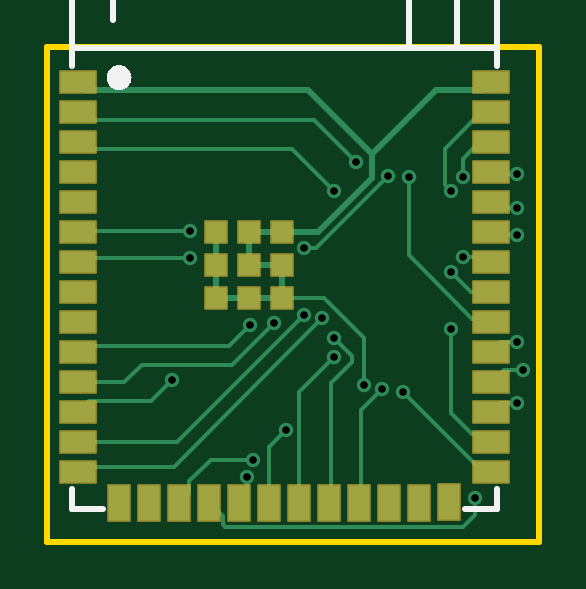
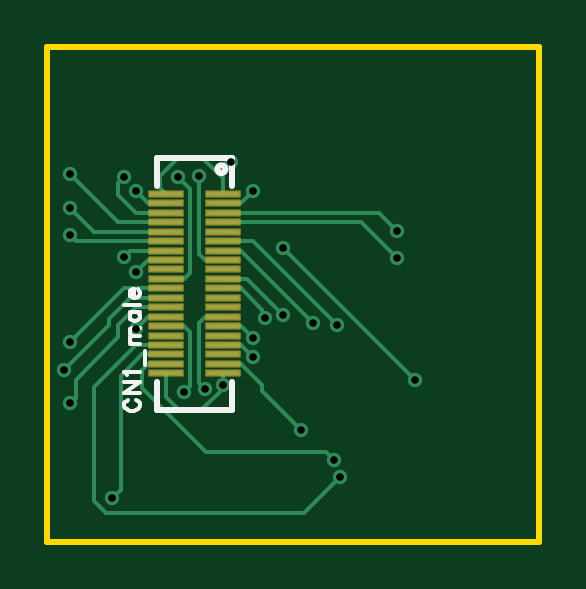
Circuit board: 11 layer files. Board 20.8 x 21.0 mm.
- drill: Drill_PTH_Through.DRL (830 bytes)
- drill: Drill_PTH_Through_Via.DRL (834 bytes)
- outline: Gerber_BoardOutlineLayer.GKO (476 bytes)
- bottom_copper: Gerber_BottomLayer.GBL (5569 bytes)
- paste: Gerber_BottomPasteMaskLayer.GBP (1362 bytes)
- bottom_silk: Gerber_BottomSilkscreenLayer.GBO (2965 bytes)
- bottom_mask: Gerber_BottomSolderMaskLayer.GBS (1625 bytes)
- top_copper: Gerber_TopLayer.GTL (6042 bytes)
- paste: Gerber_TopPasteMaskLayer.GTP (1632 bytes)
- top_silk: Gerber_TopSilkscreenLayer.GTO (2022 bytes)
- top_mask: Gerber_TopSolderMaskLayer.GTS (2028 bytes)

=== drill: Drill_PTH_Through.DRL ===
;TYPE=PLATED
;Layer: PTH_Through
;EasyEDA Pro Client v2.2.32.3, 2024-12-01 19:29:51
;Gerber Generator version 0.3
M48
METRIC,LZ,000.00000
;Hole size 1 = 0.30500 METRIC
T01C0.30500
%
G05
G90
T01
X17.19199Y-12.22108
X17.69999Y-11.60513
X17.19199Y-18.03692
X19.98599Y-21.19313
X20.23999Y-19.77708
X19.98599Y-18.61503
X15.15999Y-20.72297
X18.20799Y-25.22512
X12.27201Y-18.43697
X14.30401Y-20.57692
X12.27201Y-12.22108
X13.54201Y-20.41699
X11.00201Y-17.45298
X11.76401Y-17.59902
X6.17601Y-15.05293
X12.27201Y-19.23707
X8.55599Y-24.31707
X17.19199Y-15.63713
X17.69999Y-14.98308
X19.98599Y-14.07503
X6.17601Y-13.89113
X19.98599Y-12.91298
X9.73201Y-17.77708
X10.24001Y-22.32292
X8.80999Y-23.59292
X14.55801Y-11.57313
X11.00201Y-14.62113
X5.41401Y-20.20913
X15.41399Y-11.61097
X19.98599Y-11.49693
X8.71601Y-17.88503
X13.18996Y-10.99707
M30
=== drill: Drill_PTH_Through_Via.DRL ===
;TYPE=PLATED
;Layer: PTH_Through_Via
;EasyEDA Pro Client v2.2.32.3, 2024-12-01 19:29:51
;Gerber Generator version 0.3
M48
METRIC,LZ,000.00000
;Hole size 1 = 0.30500 METRIC
T01C0.30500
%
G05
G90
T01
X17.19199Y-12.22108
X17.69999Y-11.60513
X17.19199Y-18.03692
X19.98599Y-21.19313
X20.23999Y-19.77708
X19.98599Y-18.61503
X15.15999Y-20.72297
X18.20799Y-25.22512
X12.27201Y-18.43697
X14.30401Y-20.57692
X12.27201Y-12.22108
X13.54201Y-20.41699
X11.00201Y-17.45298
X11.76401Y-17.59902
X6.17601Y-15.05293
X12.27201Y-19.23707
X8.55599Y-24.31707
X17.19199Y-15.63713
X17.69999Y-14.98308
X19.98599Y-14.07503
X6.17601Y-13.89113
X19.98599Y-12.91298
X9.73201Y-17.77708
X10.24001Y-22.32292
X8.80999Y-23.59292
X14.55801Y-11.57313
X11.00201Y-14.62113
X5.41401Y-20.20913
X15.41399Y-11.61097
X19.98599Y-11.49693
X8.71601Y-17.88503
X13.18996Y-10.99707
M30
=== outline: Gerber_BoardOutlineLayer.GKO ===
G04 Layer: BoardOutlineLayer*
G04 EasyEDA Pro v2.2.32.3, 2024-12-01 19:29:51*
G04 Gerber Generator version 0.3*
G04 Scale: 100 percent, Rotated: No, Reflected: No*
G04 Dimensions in millimeters*
G04 Leading zeros omitted, absolute positions, 3 integers and 5 decimals*
%FSLAX35Y35*%
%MOMM*%
%ADD10C,0.254*%
G75*


G04 Rect Start*
G54D10*
G01X12700Y-2705100D02*
G01X12700Y-609600D01*
G01X2095500Y-609600D01*
G01X2095500Y-2705100D01*
G01X12700Y-2705100D01*
G04 Rect End*

M02*


=== bottom_copper: Gerber_BottomLayer.GBL ===
G04 Layer: BottomLayer*
G04 EasyEDA Pro v2.2.32.3, 2024-12-01 19:29:51*
G04 Gerber Generator version 0.3*
G04 Scale: 100 percent, Rotated: No, Reflected: No*
G04 Dimensions in millimeters*
G04 Leading zeros omitted, absolute positions, 3 integers and 5 decimals*
%FSLAX35Y35*%
%MOMM*%
%ADD10R,1.4X0.2*%
%ADD11C,0.61*%
%ADD12C,0.18*%
G75*


G04 Pad Start*
G54D10*
G01X1592199Y-1992897D03*
G01X1354201Y-1992897D03*
G01X1592199Y-1952892D03*
G01X1354201Y-1952892D03*
G01X1592199Y-1912912D03*
G01X1354201Y-1912912D03*
G01X1592199Y-1872907D03*
G01X1354201Y-1872907D03*
G01X1592199Y-1832902D03*
G01X1354201Y-1832902D03*
G01X1592199Y-1792897D03*
G01X1354201Y-1792897D03*
G01X1592199Y-1752892D03*
G01X1354201Y-1752892D03*
G01X1592199Y-1712912D03*
G01X1354201Y-1712912D03*
G01X1592199Y-1672907D03*
G01X1354201Y-1672907D03*
G01X1592199Y-1632902D03*
G01X1354201Y-1632902D03*
G01X1592199Y-1592897D03*
G01X1354201Y-1592897D03*
G01X1592199Y-1552892D03*
G01X1354201Y-1552892D03*
G01X1592199Y-1512913D03*
G01X1354201Y-1512913D03*
G01X1592199Y-1472908D03*
G01X1354201Y-1472908D03*
G01X1592199Y-1432903D03*
G01X1354201Y-1432903D03*
G01X1592199Y-1392898D03*
G01X1354201Y-1392898D03*
G01X1592199Y-1352893D03*
G01X1354201Y-1352893D03*
G01X1592199Y-1312913D03*
G01X1354201Y-1312913D03*
G01X1592199Y-1272908D03*
G01X1354201Y-1272908D03*
G01X1592199Y-1232903D03*
G01X1354201Y-1232903D03*
G04 Pad End*

G04 Via Start*
G54D11*
G01X1719199Y-1222108D03*
G01X1769999Y-1160513D03*
G01X1719199Y-1803692D03*
G01X1998599Y-2119312D03*
G01X2023999Y-1977707D03*
G01X1998599Y-1861502D03*
G01X1515999Y-2072297D03*
G01X1820799Y-2522512D03*
G01X1227201Y-1843697D03*
G01X1430401Y-2057692D03*
G01X1227201Y-1222108D03*
G01X1354201Y-2041699D03*
G01X1100201Y-1745297D03*
G01X1176401Y-1759902D03*
G01X617601Y-1505293D03*
G01X1227201Y-1923707D03*
G01X855599Y-2431707D03*
G01X1719199Y-1563713D03*
G01X1769999Y-1498308D03*
G01X1998599Y-1407503D03*
G01X617601Y-1389113D03*
G01X1998599Y-1291298D03*
G01X973201Y-1777708D03*
G01X1024001Y-2232292D03*
G01X880999Y-2359292D03*
G01X1455801Y-1157313D03*
G01X1100201Y-1462113D03*
G01X541401Y-2020913D03*
G01X1541399Y-1161097D03*
G01X1998599Y-1149693D03*
G01X871601Y-1788503D03*
G01X1318996Y-1099707D03*
G04 Via End*

G04 Track Start*
G54D12*
G01X1592199Y-1272908D02*
G01X1668399Y-1272908D01*
G01X1719199Y-1222108D01*
G01X1592199Y-1312913D02*
G01X1719199Y-1312913D01*
G01X1795399Y-1236713D01*
G01X1795399Y-1185913D01*
G01X1769999Y-1160513D01*
G01X1592199Y-1752892D02*
G01X1668399Y-1752892D01*
G01X1719199Y-1803692D01*
G01X1592199Y-1712912D02*
G01X1719199Y-1712912D01*
G01X1795399Y-1789112D01*
G01X1795399Y-1839912D01*
G01X1975004Y-2019518D01*
G01X1975004Y-2095718D01*
G01X1998599Y-2119312D01*
G01X1592199Y-1672907D02*
G01X1744599Y-1672907D01*
G01X1834402Y-1762710D01*
G01X1834402Y-1788110D01*
G01X2023999Y-1977707D01*
G01X1592199Y-1632902D02*
G01X1769999Y-1632902D01*
G01X1998599Y-1861502D01*
G01X1592199Y-1792897D02*
G01X1515999Y-1792897D01*
G01X1490599Y-1818297D01*
G01X1490599Y-2046897D01*
G01X1515999Y-2072297D01*
G01X1592199Y-1912912D02*
G01X1693799Y-1912912D01*
G01X1783602Y-2002715D01*
G01X1783602Y-2485315D01*
G01X1820799Y-2522512D01*
G01X1354201Y-1792897D02*
G01X1278001Y-1792897D01*
G01X1227201Y-1843697D01*
G01X1354201Y-1752892D02*
G01X1430401Y-1752892D01*
G01X1455801Y-1778292D01*
G01X1455801Y-2032292D01*
G01X1430401Y-2057692D01*
G01X1354201Y-1272908D02*
G01X1278001Y-1272908D01*
G01X1227201Y-1222108D01*
G01X1592199Y-1992897D02*
G01X1592199Y-2094497D01*
G01X1541399Y-2145297D01*
G01X1439799Y-2145297D01*
G01X1354201Y-2059699D01*
G01X1354201Y-1992897D01*
G01X1354201Y-1592897D02*
G01X1252601Y-1592897D01*
G01X1100201Y-1745297D01*
G01X1354201Y-1632902D02*
G01X1278001Y-1632902D01*
G01X1188198Y-1722705D01*
G01X1188198Y-1748105D01*
G01X1176401Y-1759902D01*
G01X1354201Y-1352893D02*
G01X770001Y-1352893D01*
G01X617601Y-1505293D01*
G01X1354201Y-1872907D02*
G01X1278001Y-1872907D01*
G01X1227201Y-1923707D01*
G01X1592199Y-1872907D02*
G01X1719199Y-1872907D01*
G01X1896999Y-2050707D01*
G01X1896999Y-2533307D01*
G01X1846199Y-2584107D01*
G01X1007999Y-2584107D01*
G01X855599Y-2431707D01*
G01X1592199Y-1512913D02*
G01X1668399Y-1512913D01*
G01X1719199Y-1563713D01*
G01X1592199Y-1472908D02*
G01X1744599Y-1472908D01*
G01X1769999Y-1498308D01*
G01X1592199Y-1432903D02*
G01X1973199Y-1432903D01*
G01X1998599Y-1407503D01*
G01X1354201Y-1312913D02*
G01X693801Y-1312913D01*
G01X617601Y-1389113D01*
G01X1592199Y-1392898D02*
G01X1896999Y-1392898D01*
G01X1998599Y-1291298D01*
G01X1354201Y-1472908D02*
G01X1278001Y-1472908D01*
G01X973201Y-1777708D01*
G01X1354201Y-1952892D02*
G01X1278001Y-1952892D01*
G01X1188198Y-2042694D01*
G01X1188198Y-2068094D01*
G01X1024001Y-2232292D01*
G01X1592199Y-1952892D02*
G01X1668399Y-1952892D01*
G01X1693799Y-1978292D01*
G01X1693799Y-2054492D01*
G01X1424391Y-2323899D01*
G01X916391Y-2323899D01*
G01X880999Y-2359292D01*
G01X1354201Y-1512913D02*
G01X1430401Y-1512913D01*
G01X1455801Y-1487513D01*
G01X1455801Y-1157313D01*
G01X1100201Y-1462113D02*
G01X541401Y-2020913D01*
G01X1592199Y-1592897D02*
G01X1515999Y-1592897D01*
G01X1490599Y-1567497D01*
G01X1490599Y-1211897D01*
G01X1541399Y-1161097D01*
G01X1592199Y-1352893D02*
G01X1795399Y-1352893D01*
G01X1998599Y-1149693D01*
G01X1354201Y-1432903D02*
G01X1227201Y-1432903D01*
G01X871601Y-1788503D01*
G01X1592199Y-1232903D02*
G01X1617599Y-1207503D01*
G01X1617599Y-1156703D01*
G01X1541399Y-1080503D01*
G01X1439799Y-1080503D01*
G01X1354201Y-1166101D02*
G01X1354201Y-1232903D01*
G01X1369796Y-1150507D02*
G01X1318996Y-1099707D01*
G01X1439799Y-1080503D02*
G01X1369796Y-1150507D01*
G01X1354201Y-1166101D01*
G04 Track End*

M02*


=== paste: Gerber_BottomPasteMaskLayer.GBP ===
G04 Layer: BottomPasteMaskLayer*
G04 EasyEDA Pro v2.2.32.3, 2024-12-01 19:29:51*
G04 Gerber Generator version 0.3*
G04 Scale: 100 percent, Rotated: No, Reflected: No*
G04 Dimensions in millimeters*
G04 Leading zeros omitted, absolute positions, 3 integers and 5 decimals*
%FSLAX35Y35*%
%MOMM*%
%ADD10R,1.4X0.2*%
G75*


G04 Pad Start*
G54D10*
G01X1592199Y-1992897D03*
G01X1354201Y-1992897D03*
G01X1592199Y-1952892D03*
G01X1354201Y-1952892D03*
G01X1592199Y-1912912D03*
G01X1354201Y-1912912D03*
G01X1592199Y-1872907D03*
G01X1354201Y-1872907D03*
G01X1592199Y-1832902D03*
G01X1354201Y-1832902D03*
G01X1592199Y-1792897D03*
G01X1354201Y-1792897D03*
G01X1592199Y-1752892D03*
G01X1354201Y-1752892D03*
G01X1592199Y-1712912D03*
G01X1354201Y-1712912D03*
G01X1592199Y-1672907D03*
G01X1354201Y-1672907D03*
G01X1592199Y-1632902D03*
G01X1354201Y-1632902D03*
G01X1592199Y-1592897D03*
G01X1354201Y-1592897D03*
G01X1592199Y-1552892D03*
G01X1354201Y-1552892D03*
G01X1592199Y-1512913D03*
G01X1354201Y-1512913D03*
G01X1592199Y-1472908D03*
G01X1354201Y-1472908D03*
G01X1592199Y-1432903D03*
G01X1354201Y-1432903D03*
G01X1592199Y-1392898D03*
G01X1354201Y-1392898D03*
G01X1592199Y-1352893D03*
G01X1354201Y-1352893D03*
G01X1592199Y-1312913D03*
G01X1354201Y-1312913D03*
G01X1592199Y-1272908D03*
G01X1354201Y-1272908D03*
G01X1592199Y-1232903D03*
G01X1354201Y-1232903D03*
G04 Pad End*

M02*


=== bottom_silk: Gerber_BottomSilkscreenLayer.GBO ===
G04 Layer: BottomSilkscreenLayer*
G04 EasyEDA Pro v2.2.32.3, 2024-12-01 19:29:51*
G04 Gerber Generator version 0.3*
G04 Scale: 100 percent, Rotated: No, Reflected: No*
G04 Dimensions in millimeters*
G04 Leading zeros omitted, absolute positions, 3 integers and 5 decimals*
%FSLAX35Y35*%
%MOMM*%
%ADD10C,0.1524*%
%ADD11C,0.254*%
G75*


G04 Text Start*
G54D10*
G01X1753639Y-2104901D02*
G01X1759989Y-2107949D01*
G01X1766085Y-2114299D01*
G01X1769133Y-2120395D01*
G01X1769133Y-2132841D01*
G01X1766085Y-2138937D01*
G01X1759989Y-2145287D01*
G01X1753639Y-2148335D01*
G01X1744495Y-2151383D01*
G01X1729001Y-2151383D01*
G01X1719603Y-2148335D01*
G01X1713507Y-2145287D01*
G01X1707157Y-2138937D01*
G01X1704109Y-2132841D01*
G01X1704109Y-2120395D01*
G01X1707157Y-2114299D01*
G01X1713507Y-2107949D01*
G01X1719603Y-2104901D01*
G01X1769133Y-2074675D02*
G01X1704109Y-2074675D01*
G01X1769133Y-2074675D02*
G01X1704109Y-2031495D01*
G01X1769133Y-2031495D02*
G01X1704109Y-2031495D01*
G01X1756687Y-2001269D02*
G01X1759989Y-1995173D01*
G01X1769133Y-1986029D01*
G01X1704109Y-1986029D01*
G01X1682519Y-1955803D02*
G01X1682519Y-1900177D01*
G01X1747543Y-1869951D02*
G01X1704109Y-1869951D01*
G01X1735097Y-1869951D02*
G01X1744495Y-1860807D01*
G01X1747543Y-1854711D01*
G01X1747543Y-1845313D01*
G01X1744495Y-1839217D01*
G01X1735097Y-1835915D01*
G01X1704109Y-1835915D01*
G01X1735097Y-1835915D02*
G01X1744495Y-1826771D01*
G01X1747543Y-1820421D01*
G01X1747543Y-1811277D01*
G01X1744495Y-1805181D01*
G01X1735097Y-1801879D01*
G01X1704109Y-1801879D01*
G01X1747543Y-1734569D02*
G01X1704109Y-1734569D01*
G01X1738145Y-1734569D02*
G01X1744495Y-1740919D01*
G01X1747543Y-1747015D01*
G01X1747543Y-1756413D01*
G01X1744495Y-1762509D01*
G01X1738145Y-1768605D01*
G01X1729001Y-1771653D01*
G01X1722651Y-1771653D01*
G01X1713507Y-1768605D01*
G01X1707157Y-1762509D01*
G01X1704109Y-1756413D01*
G01X1704109Y-1747015D01*
G01X1707157Y-1740919D01*
G01X1713507Y-1734569D01*
G01X1769133Y-1704343D02*
G01X1704109Y-1704343D01*
G01X1729001Y-1674117D02*
G01X1729001Y-1637033D01*
G01X1735097Y-1637033D01*
G01X1741447Y-1640081D01*
G01X1744495Y-1643383D01*
G01X1747543Y-1649479D01*
G01X1747543Y-1658877D01*
G01X1744495Y-1664973D01*
G01X1738145Y-1671069D01*
G01X1729001Y-1674117D01*
G01X1722651Y-1674117D01*
G01X1713507Y-1671069D01*
G01X1707157Y-1664973D01*
G01X1704109Y-1658877D01*
G01X1704109Y-1649479D01*
G01X1707157Y-1643383D01*
G01X1713507Y-1637033D01*
G04 Text End*

G04 PolygonModel Start*
G54D11*
G01X1473210Y-2146303D02*
G01X1313213Y-2146303D01*
G01X1313213Y-2146303D02*
G01X1313213Y-2029422D01*
G01X1473210Y-2146303D02*
G01X1633212Y-2146303D01*
G01X1633212Y-2146303D02*
G01X1633212Y-2029422D01*
G01X1473210Y-1082904D02*
G01X1313210Y-1082904D01*
G01X1313210Y-1082904D02*
G01X1313210Y-1199789D01*
G01X1473210Y-1082904D02*
G01X1633210Y-1082904D01*
G01X1633210Y-1082904D02*
G01X1633210Y-1199789D01*

G04 Circle Start*
G01X1342111Y-1128712D02*
G03X1375689Y-1128712I16789J0D01*
G03X1342111Y-1128712I-16789J0D01*
G04 Circle End*

M02*


=== bottom_mask: Gerber_BottomSolderMaskLayer.GBS ===
G04 Layer: BottomSolderMaskLayer*
G04 EasyEDA Pro v2.2.32.3, 2024-12-01 19:29:51*
G04 Gerber Generator version 0.3*
G04 Scale: 100 percent, Rotated: No, Reflected: No*
G04 Dimensions in millimeters*
G04 Leading zeros omitted, absolute positions, 3 integers and 5 decimals*
%FSLAX35Y35*%
%MOMM*%
%AMRoundRect*1,1,$1,$2,$3*1,1,$1,$4,$5*1,1,$1,0-$2,0-$3*1,1,$1,0-$4,0-$5*20,1,$1,$2,$3,$4,$5,0*20,1,$1,$4,$5,0-$2,0-$3,0*20,1,$1,0-$2,0-$3,0-$4,0-$5,0*20,1,$1,0-$4,0-$5,$2,$3,0*4,1,4,$2,$3,$4,$5,0-$2,0-$3,0-$4,0-$5,$2,$3,0*%
%ADD10RoundRect,0.076X-0.7128X-0.1128X-0.7128X0.1128*%
G75*


G04 Pad Start*
G54D10*
G01X1592199Y-1992897D03*
G01X1354201Y-1992897D03*
G01X1592199Y-1952892D03*
G01X1354201Y-1952892D03*
G01X1592199Y-1912912D03*
G01X1354201Y-1912912D03*
G01X1592199Y-1872907D03*
G01X1354201Y-1872907D03*
G01X1592199Y-1832902D03*
G01X1354201Y-1832902D03*
G01X1592199Y-1792897D03*
G01X1354201Y-1792897D03*
G01X1592199Y-1752892D03*
G01X1354201Y-1752892D03*
G01X1592199Y-1712912D03*
G01X1354201Y-1712912D03*
G01X1592199Y-1672907D03*
G01X1354201Y-1672907D03*
G01X1592199Y-1632902D03*
G01X1354201Y-1632902D03*
G01X1592199Y-1592897D03*
G01X1354201Y-1592897D03*
G01X1592199Y-1552892D03*
G01X1354201Y-1552892D03*
G01X1592199Y-1512913D03*
G01X1354201Y-1512913D03*
G01X1592199Y-1472908D03*
G01X1354201Y-1472908D03*
G01X1592199Y-1432903D03*
G01X1354201Y-1432903D03*
G01X1592199Y-1392898D03*
G01X1354201Y-1392898D03*
G01X1592199Y-1352893D03*
G01X1354201Y-1352893D03*
G01X1592199Y-1312913D03*
G01X1354201Y-1312913D03*
G01X1592199Y-1272908D03*
G01X1354201Y-1272908D03*
G01X1592199Y-1232903D03*
G01X1354201Y-1232903D03*
G04 Pad End*

M02*


=== top_copper: Gerber_TopLayer.GTL ===
G04 Layer: TopLayer*
G04 EasyEDA Pro v2.2.32.3, 2024-12-01 19:29:51*
G04 Gerber Generator version 0.3*
G04 Scale: 100 percent, Rotated: No, Reflected: No*
G04 Dimensions in millimeters*
G04 Leading zeros omitted, absolute positions, 3 integers and 5 decimals*
%FSLAX35Y35*%
%MOMM*%
%ADD10R,1.5X0.9*%
%ADD11R,0.9X1.5*%
%ADD12R,1.5X0.9*%
%ADD13R,0.9X0.9*%
%ADD14C,0.61*%
%ADD15C,0.18*%
%ADD16C,0.254*%
G75*


G04 Pad Start*
G54D10*
G01X140995Y-761505D03*
G01X140995Y-888505D03*
G01X140995Y-1015505D03*
G01X140995Y-1142505D03*
G01X140995Y-1269505D03*
G01X140995Y-1396505D03*
G01X140995Y-1523505D03*
G01X140995Y-1650505D03*
G01X140995Y-1777505D03*
G01X140995Y-1904505D03*
G01X140995Y-2031505D03*
G01X140995Y-2158505D03*
G01X140995Y-2285505D03*
G01X140995Y-2412505D03*
G54D11*
G01X317500Y-2540495D03*
G01X444500Y-2540495D03*
G01X571500Y-2540495D03*
G01X698500Y-2540495D03*
G01X825500Y-2540495D03*
G01X952500Y-2540495D03*
G01X1079500Y-2540495D03*
G01X1206500Y-2540495D03*
G01X1333500Y-2540495D03*
G01X1460500Y-2540495D03*
G01X1587500Y-2540495D03*
G01X1714500Y-2537498D03*
G54D12*
G01X1891005Y-2412505D03*
G01X1891005Y-2285505D03*
G01X1891005Y-2158505D03*
G01X1891005Y-2031505D03*
G01X1891005Y-1904505D03*
G01X1891005Y-1777505D03*
G01X1891005Y-1650505D03*
G01X1891005Y-1523505D03*
G01X1891005Y-1396505D03*
G01X1891005Y-1269505D03*
G01X1891005Y-1142505D03*
G01X1891005Y-1015505D03*
G01X1891005Y-888505D03*
G01X1891005Y-761505D03*
G54D13*
G01X1005992Y-1673517D03*
G01X865988Y-1673517D03*
G01X725983Y-1673517D03*
G01X725983Y-1393507D03*
G01X865988Y-1393507D03*
G01X1005992Y-1393507D03*
G01X1005992Y-1533512D03*
G01X725983Y-1533512D03*
G01X865988Y-1533512D03*
G04 Pad End*

G04 Via Start*
G54D14*
G01X1719199Y-1222108D03*
G01X1769999Y-1160513D03*
G01X1719199Y-1803692D03*
G01X1998599Y-2119312D03*
G01X2023999Y-1977707D03*
G01X1998599Y-1861502D03*
G01X1515999Y-2072297D03*
G01X1820799Y-2522512D03*
G01X1227201Y-1843697D03*
G01X1430401Y-2057692D03*
G01X1227201Y-1222108D03*
G01X1354201Y-2041699D03*
G01X1100201Y-1745297D03*
G01X1176401Y-1759902D03*
G01X617601Y-1505293D03*
G01X1227201Y-1923707D03*
G01X855599Y-2431707D03*
G01X1719199Y-1563713D03*
G01X1769999Y-1498308D03*
G01X1998599Y-1407503D03*
G01X617601Y-1389113D03*
G01X1998599Y-1291298D03*
G01X973201Y-1777708D03*
G01X1024001Y-2232292D03*
G01X880999Y-2359292D03*
G01X1455801Y-1157313D03*
G01X1100201Y-1462113D03*
G01X541401Y-2020913D03*
G01X1541399Y-1161097D03*
G01X1998599Y-1149693D03*
G01X871601Y-1788503D03*
G01X1318996Y-1099707D03*
G04 Via End*

G04 Track Start*
G54D15*
G01X1719199Y-1222108D02*
G01X1693799Y-1196708D01*
G01X1693799Y-1044308D01*
G01X1849603Y-888505D01*
G01X1891005Y-888505D01*
G01X1769999Y-1160513D02*
G01X1769999Y-1084313D01*
G01X1838808Y-1015505D01*
G01X1891005Y-1015505D01*
G01X1719199Y-1803692D02*
G01X1719199Y-2159292D01*
G01X1809002Y-2249095D01*
G01X1854595Y-2249095D01*
G01X1891005Y-2285505D01*
G01X1998599Y-2119312D02*
G01X1930197Y-2119312D01*
G01X1891005Y-2158505D01*
G01X2023999Y-1977707D02*
G01X1944802Y-1977707D01*
G01X1891005Y-2031505D01*
G01X1998599Y-1861502D02*
G01X1934007Y-1861502D01*
G01X1891005Y-1904505D01*
G01X1515999Y-2072297D02*
G01X1856207Y-2412505D01*
G01X1891005Y-2412505D01*
G01X1820799Y-2522512D02*
G01X1820799Y-2591295D01*
G01X1769999Y-2642095D01*
G01X766291Y-2642095D01*
G01X753999Y-2629804D01*
G01X753999Y-2595994D01*
G01X698500Y-2540495D01*
G01X1227201Y-1843697D02*
G01X1303401Y-1919897D01*
G01X1303401Y-1945297D01*
G01X1213598Y-2035100D01*
G01X1213598Y-2533397D01*
G01X1206500Y-2540495D01*
G01X1430401Y-2057692D02*
G01X1340598Y-2147495D01*
G01X1340598Y-2533397D01*
G01X1333500Y-2540495D01*
G01X1227201Y-1222108D02*
G01X1047596Y-1042503D01*
G01X167994Y-1042503D01*
G01X140995Y-1015505D01*
G01X1354201Y-2041699D02*
G01X1354201Y-1843926D01*
G01X1183792Y-1673517D01*
G01X1005992Y-1673517D01*
G54D16*
G01X1005992Y-1673517D02*
G01X1005992Y-1533512D01*
G01X1005992Y-1673517D02*
G01X865988Y-1673517D01*
G01X1005992Y-1533512D02*
G01X865988Y-1533512D01*
G01X865988Y-1673517D02*
G01X725983Y-1673517D01*
G01X725983Y-1533512D01*
G01X725983Y-1393507D01*
G01X865988Y-1533512D02*
G01X865988Y-1393507D01*
G01X1005992Y-1393507D01*
G01X1158392Y-1393507D01*
G01X1386992Y-1164907D01*
G01X1386992Y-1063307D01*
G01X1117585Y-793900D01*
G01X173391Y-793900D01*
G01X140995Y-761505D01*
G01X1386992Y-1063307D02*
G01X1656400Y-793900D01*
G01X1858609Y-793900D01*
G01X1891005Y-761505D01*
G54D15*
G01X1100201Y-1745297D02*
G01X561386Y-2284113D01*
G01X142387Y-2284113D01*
G01X140995Y-2285505D01*
G01X1176401Y-1759902D02*
G01X547783Y-2388520D01*
G01X164980Y-2388520D01*
G01X140995Y-2412505D01*
G01X617601Y-1505293D02*
G01X159207Y-1505293D01*
G01X140995Y-1523505D01*
G01X1227201Y-1923707D02*
G01X1079500Y-2071408D01*
G01X1079500Y-2540495D01*
G01X855599Y-2431707D02*
G01X855599Y-2510396D01*
G01X825500Y-2540495D01*
G01X1719199Y-1563713D02*
G01X1805991Y-1650505D01*
G01X1891005Y-1650505D01*
G01X1769999Y-1498308D02*
G01X1865808Y-1498308D01*
G01X1891005Y-1523505D01*
G01X1998599Y-1407503D02*
G01X1902003Y-1407503D01*
G01X1891005Y-1396505D01*
G01X617601Y-1389113D02*
G01X148387Y-1389113D01*
G01X140995Y-1396505D01*
G01X1998599Y-1291298D02*
G01X1912798Y-1291298D01*
G01X1891005Y-1269505D01*
G01X973201Y-1777708D02*
G01X795401Y-1955508D01*
G01X414401Y-1955508D01*
G01X338404Y-2031505D01*
G01X140995Y-2031505D01*
G01X1024001Y-2232292D02*
G01X952500Y-2303793D01*
G01X952500Y-2540495D01*
G01X880999Y-2359292D02*
G01X703199Y-2359292D01*
G01X613396Y-2449094D01*
G01X613396Y-2498599D01*
G01X571500Y-2540495D01*
G01X1455801Y-1157313D02*
G01X1151001Y-1462113D01*
G01X1100201Y-1462113D01*
G01X541401Y-2020913D02*
G01X451598Y-2110715D01*
G01X188785Y-2110715D01*
G01X140995Y-2158505D01*
G01X1541399Y-1161097D02*
G01X1541399Y-1491297D01*
G01X1810807Y-1760705D01*
G01X1874205Y-1760705D01*
G01X1891005Y-1777505D01*
G01X1998599Y-1149693D02*
G01X1898193Y-1149693D01*
G01X1891005Y-1142505D01*
G01X871601Y-1788503D02*
G01X781798Y-1878305D01*
G01X167195Y-1878305D01*
G01X140995Y-1904505D01*
G01X1318996Y-1099707D02*
G01X1139390Y-920102D01*
G01X172592Y-920102D01*
G01X140995Y-888505D01*
G04 Track End*

M02*


=== paste: Gerber_TopPasteMaskLayer.GTP ===
G04 Layer: TopPasteMaskLayer*
G04 EasyEDA Pro v2.2.32.3, 2024-12-01 19:29:51*
G04 Gerber Generator version 0.3*
G04 Scale: 100 percent, Rotated: No, Reflected: No*
G04 Dimensions in millimeters*
G04 Leading zeros omitted, absolute positions, 3 integers and 5 decimals*
%FSLAX35Y35*%
%MOMM*%
%ADD10R,1.5X0.9*%
%ADD11R,0.9X1.5*%
%ADD12R,1.5X0.9*%
%ADD13R,0.9X0.9*%
G75*


G04 Pad Start*
G54D10*
G01X140995Y-761505D03*
G01X140995Y-888505D03*
G01X140995Y-1015505D03*
G01X140995Y-1142505D03*
G01X140995Y-1269505D03*
G01X140995Y-1396505D03*
G01X140995Y-1523505D03*
G01X140995Y-1650505D03*
G01X140995Y-1777505D03*
G01X140995Y-1904505D03*
G01X140995Y-2031505D03*
G01X140995Y-2158505D03*
G01X140995Y-2285505D03*
G01X140995Y-2412505D03*
G54D11*
G01X317500Y-2540495D03*
G01X444500Y-2540495D03*
G01X571500Y-2540495D03*
G01X698500Y-2540495D03*
G01X825500Y-2540495D03*
G01X952500Y-2540495D03*
G01X1079500Y-2540495D03*
G01X1206500Y-2540495D03*
G01X1333500Y-2540495D03*
G01X1460500Y-2540495D03*
G01X1587500Y-2540495D03*
G01X1714500Y-2537498D03*
G54D12*
G01X1891005Y-2412505D03*
G01X1891005Y-2285505D03*
G01X1891005Y-2158505D03*
G01X1891005Y-2031505D03*
G01X1891005Y-1904505D03*
G01X1891005Y-1777505D03*
G01X1891005Y-1650505D03*
G01X1891005Y-1523505D03*
G01X1891005Y-1396505D03*
G01X1891005Y-1269505D03*
G01X1891005Y-1142505D03*
G01X1891005Y-1015505D03*
G01X1891005Y-888505D03*
G01X1891005Y-761505D03*
G54D13*
G01X1005992Y-1673517D03*
G01X865988Y-1673517D03*
G01X725983Y-1673517D03*
G01X725983Y-1393507D03*
G01X865988Y-1393507D03*
G01X1005992Y-1393507D03*
G01X1005992Y-1533512D03*
G01X725983Y-1533512D03*
G01X865988Y-1533512D03*
G04 Pad End*

M02*


=== top_silk: Gerber_TopSilkscreenLayer.GTO ===
G04 Layer: TopSilkscreenLayer*
G04 EasyEDA Pro v2.2.32.3, 2024-12-01 19:29:51*
G04 Gerber Generator version 0.3*
G04 Scale: 100 percent, Rotated: No, Reflected: No*
G04 Dimensions in millimeters*
G04 Leading zeros omitted, absolute positions, 3 integers and 5 decimals*
%FSLAX35Y35*%
%MOMM*%
%ADD10C,0.1524*%
%ADD11C,0.254*%
G75*


G04 Text Start*
G54D10*
G01X73616Y108130D02*
G01X73616Y61648D01*
G01X76664Y52504D01*
G01X83014Y46154D01*
G01X92158Y43106D01*
G01X98508Y43106D01*
G01X107652Y46154D01*
G01X113748Y52504D01*
G01X117050Y61648D01*
G01X117050Y108130D01*
G01X153372Y108130D02*
G01X187408Y108130D01*
G01X168866Y83492D01*
G01X178010Y83492D01*
G01X184360Y80444D01*
G01X187408Y77142D01*
G01X190456Y67998D01*
G01X190456Y61648D01*
G01X187408Y52504D01*
G01X181312Y46154D01*
G01X171914Y43106D01*
G01X162516Y43106D01*
G01X153372Y46154D01*
G01X150324Y49456D01*
G01X147276Y55552D01*
G04 Text End*

G04 PolygonModel Start*
G54D11*
G01X1745717Y-615465D02*
G01X1745717Y-127005D01*
G01X1745717Y-127005D02*
G01X1522197Y-127005D01*
G01X1542517Y-615465D02*
G01X1542517Y-127005D01*
G01X1542517Y-127005D02*
G01X1257300Y-127005D01*
G01X1257300Y-127005D02*
G01X1257300Y-342905D01*
G01X1257300Y-342905D02*
G01X1003300Y-342905D01*
G01X1003300Y-342905D02*
G01X1003300Y-127005D01*
G01X1003300Y-127005D02*
G01X749300Y-127005D01*
G01X749300Y-127005D02*
G01X749300Y-342905D01*
G01X749300Y-342905D02*
G01X520700Y-342905D01*
G01X520700Y-342905D02*
G01X520700Y-127005D01*
G01X520700Y-127005D02*
G01X292100Y-127005D01*
G01X292100Y-127005D02*
G01X292100Y-495305D01*
G01X115999Y-615465D02*
G01X1917700Y-615465D01*
G01X1917700Y-693390D02*
G01X1917700Y-12705D01*
G01X1782615Y-2565405D02*
G01X1917700Y-2565405D01*
G01X1917700Y-2565405D02*
G01X1917700Y-2480620D01*
G01X115999Y-2480620D02*
G01X115999Y-2565405D01*
G01X115999Y-2565405D02*
G01X249385Y-2565405D01*
G01X115999Y-11504D02*
G01X115999Y-693390D01*
G01X1916001Y-11504D02*
G01X115999Y-11504D01*
G36*
G01X263144Y-741002D02*
G02X368859Y-741002I52857J0D01*
G02X263144Y-741002I-52857J0D01*
G37*

M02*


=== top_mask: Gerber_TopSolderMaskLayer.GTS ===
G04 Layer: TopSolderMaskLayer*
G04 EasyEDA Pro v2.2.32.3, 2024-12-01 19:29:51*
G04 Gerber Generator version 0.3*
G04 Scale: 100 percent, Rotated: No, Reflected: No*
G04 Dimensions in millimeters*
G04 Leading zeros omitted, absolute positions, 3 integers and 5 decimals*
%FSLAX35Y35*%
%MOMM*%
%AMRoundRect*1,1,$1,$2,$3*1,1,$1,$4,$5*1,1,$1,0-$2,0-$3*1,1,$1,0-$4,0-$5*20,1,$1,$2,$3,$4,$5,0*20,1,$1,$4,$5,0-$2,0-$3,0*20,1,$1,0-$2,0-$3,0-$4,0-$5,0*20,1,$1,0-$4,0-$5,$2,$3,0*4,1,4,$2,$3,$4,$5,0-$2,0-$3,0-$4,0-$5,$2,$3,0*%
%ADD10RoundRect,0.09093X-0.75455X0.45455X0.75455X0.45455*%
%ADD11RoundRect,0.09093X-0.45455X-0.75455X-0.45455X0.75455*%
%ADD12RoundRect,0.09093X0.75455X-0.45455X-0.75455X-0.45455*%
%ADD13RoundRect,0.09224X-0.45468X-0.45468X-0.45468X0.45468*%
G75*


G04 Pad Start*
G54D10*
G01X140995Y-761505D03*
G01X140995Y-888505D03*
G01X140995Y-1015505D03*
G01X140995Y-1142505D03*
G01X140995Y-1269505D03*
G01X140995Y-1396505D03*
G01X140995Y-1523505D03*
G01X140995Y-1650505D03*
G01X140995Y-1777505D03*
G01X140995Y-1904505D03*
G01X140995Y-2031505D03*
G01X140995Y-2158505D03*
G01X140995Y-2285505D03*
G01X140995Y-2412505D03*
G54D11*
G01X317500Y-2540495D03*
G01X444500Y-2540495D03*
G01X571500Y-2540495D03*
G01X698500Y-2540495D03*
G01X825500Y-2540495D03*
G01X952500Y-2540495D03*
G01X1079500Y-2540495D03*
G01X1206500Y-2540495D03*
G01X1333500Y-2540495D03*
G01X1460500Y-2540495D03*
G01X1587500Y-2540495D03*
G01X1714500Y-2537498D03*
G54D12*
G01X1891005Y-2412505D03*
G01X1891005Y-2285505D03*
G01X1891005Y-2158505D03*
G01X1891005Y-2031505D03*
G01X1891005Y-1904505D03*
G01X1891005Y-1777505D03*
G01X1891005Y-1650505D03*
G01X1891005Y-1523505D03*
G01X1891005Y-1396505D03*
G01X1891005Y-1269505D03*
G01X1891005Y-1142505D03*
G01X1891005Y-1015505D03*
G01X1891005Y-888505D03*
G01X1891005Y-761505D03*
G54D13*
G01X1005992Y-1673517D03*
G01X865988Y-1673517D03*
G01X725983Y-1673517D03*
G01X725983Y-1393507D03*
G01X865988Y-1393507D03*
G01X1005992Y-1393507D03*
G01X1005992Y-1533512D03*
G01X725983Y-1533512D03*
G01X865988Y-1533512D03*
G04 Pad End*

M02*


